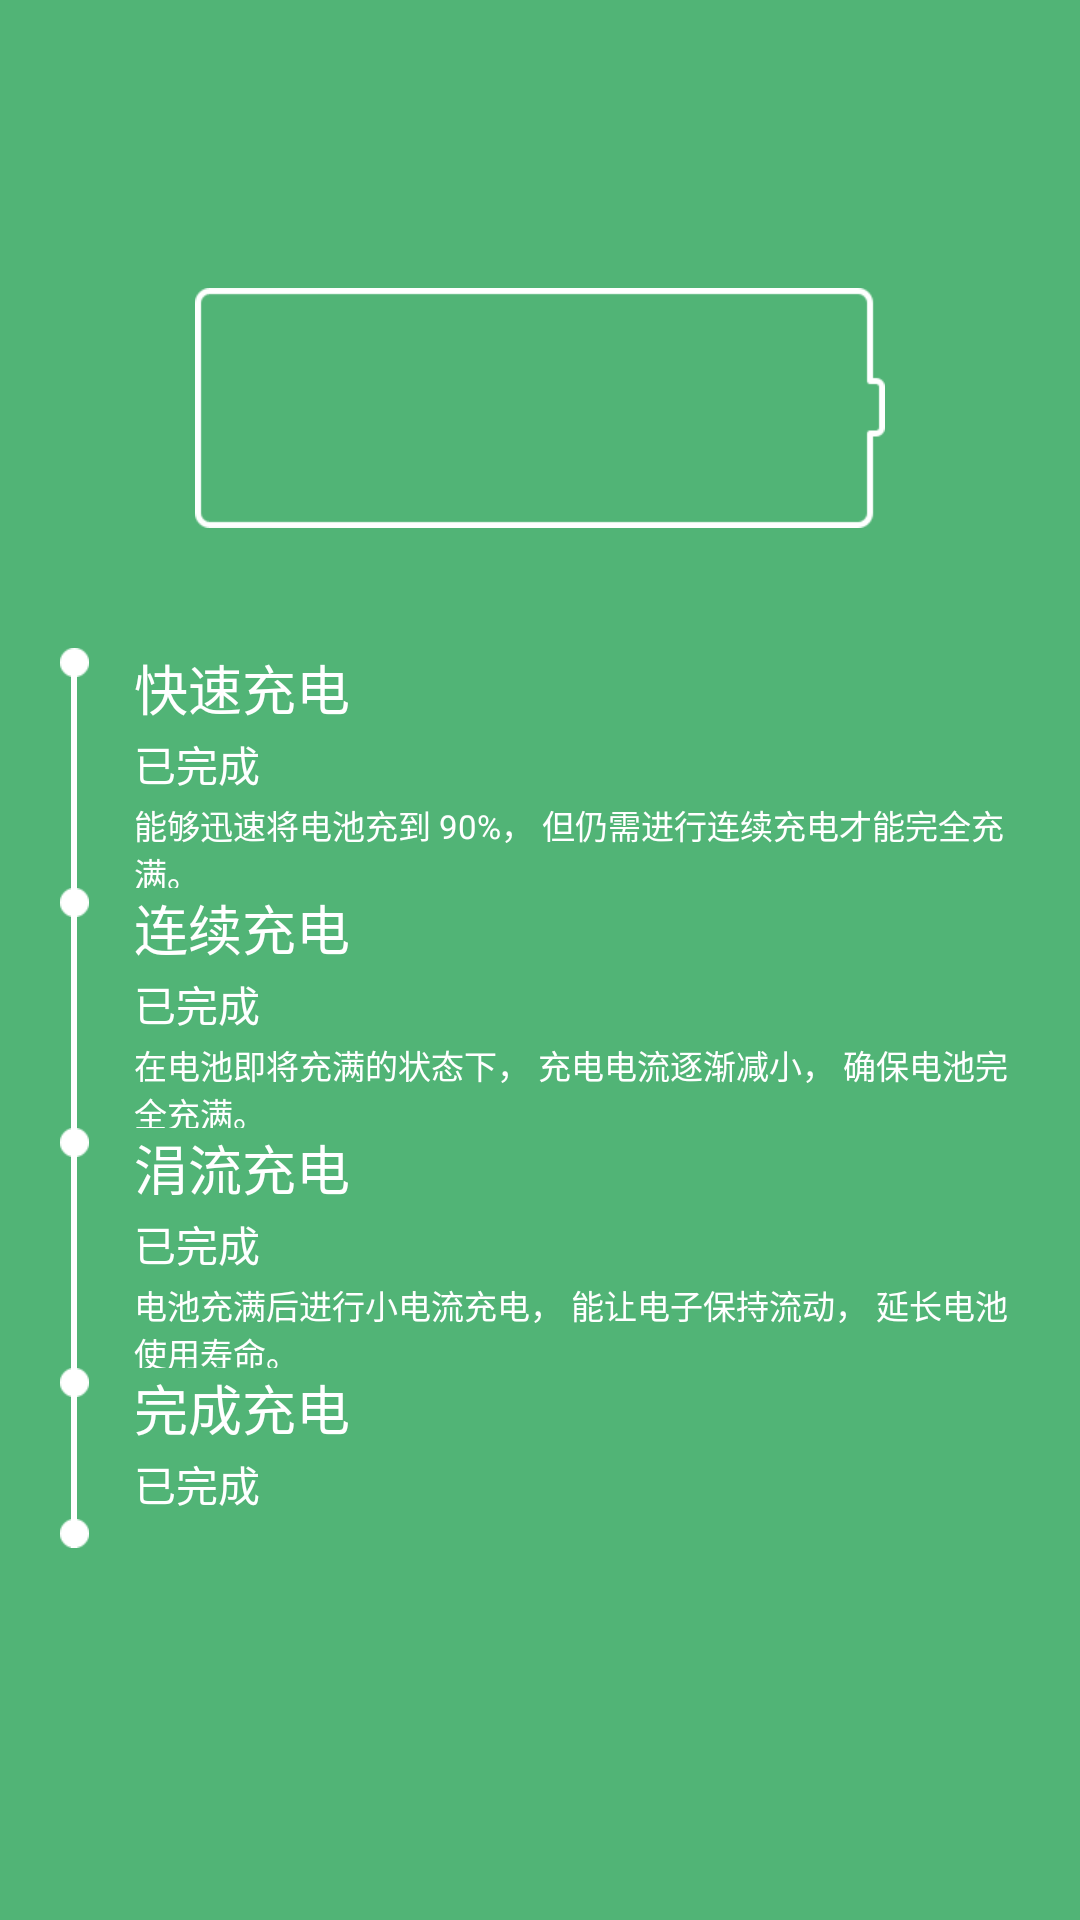

Produce the Android XML layout that renders to this screen, including the resource entries it uses.
<!-- AndroidManifest.xml: application theme AppTheme -->
<!-- res/layout/activity_charge.xml -->
<LinearLayout xmlns:android="http://schemas.android.com/apk/res/android"
              xmlns:tools="http://schemas.android.com/tools"
              android:layout_width="match_parent"
              android:layout_height="match_parent"
              android:background="@color/colorPrimary"
              android:fitsSystemWindows="true"
              android:gravity="center_horizontal"
              android:orientation="vertical">


    <android.support.v7.widget.Toolbar
        android:id="@+id/toolbar"
        android:layout_width="match_parent"
        android:layout_height="?android:attr/actionBarSize"
        android:background="@color/colorPrimary"
        android:theme="@style/AppBarTheme"/>

    <RelativeLayout
        android:layout_width="230dp"
        android:layout_height="80dp"
        android:layout_marginTop="40dp">

        <TextView
            android:layout_width="match_parent"
            android:layout_height="match_parent"
            android:background="@drawable/battery_border"/>

        <TextView
            android:id="@+id/tv_charge"
            android:layout_width="match_parent"
            android:layout_height="match_parent"
            android:layout_marginBottom="6dp"
            android:layout_marginLeft="6dp"
            android:layout_marginRight="10dp"
            android:layout_marginTop="6dp"
            android:background="@color/colorPrimaryDark"
            android:gravity="center"/>

        <TextView
            android:id="@+id/tv_num"
            android:layout_width="match_parent"
            android:layout_height="match_parent"
            android:layout_marginBottom="6dp"
            android:layout_marginLeft="6dp"
            android:layout_marginRight="10dp"
            android:layout_marginTop="6dp"
            android:gravity="center"
            android:textColor="@color/white"
            android:textSize="50sp"
            tools:text="56"/>
    </RelativeLayout>

    <LinearLayout
        android:paddingLeft="20dp"
        android:paddingRight="20dp"
        android:layout_marginTop="40dp"
        android:gravity="center_vertical"
        android:layout_width="match_parent"
        android:layout_height="80dp">

        <RelativeLayout

            android:layout_width="wrap_content"
            android:layout_height="wrap_content"
            android:gravity="center">



            <View
                android:layout_width="2dp"
                android:layout_marginTop="2dp"
                android:layout_centerHorizontal="true"
                android:layout_height="match_parent"
                android:background="@color/white"/>
            <ImageView
                android:id="@+id/iv_1"
                android:layout_width="wrap_content"
                android:layout_height="wrap_content"
                android:src="@drawable/dot"/>
        </RelativeLayout>

        <LinearLayout
            android:layout_marginLeft="15dp"
            android:orientation="vertical"
            android:layout_width="wrap_content"
            android:layout_height="match_parent">
            <TextView
                android:textSize="18sp"
                android:textColor="@color/white"
                android:text="快速充电"
                android:layout_width="wrap_content"
                android:layout_height="wrap_content"/>

            <TextView
                android:id="@+id/tv_state1"
                android:layout_width="wrap_content"
                android:layout_height="wrap_content"
                android:layout_marginTop="2dp"
                android:text="已完成"
                android:textColor="@color/white"
                android:textSize="14sp"/>
            <TextView
                android:layout_width="wrap_content"
                android:layout_height="wrap_content"
                android:layout_marginTop="2dp"
                android:text="能够迅速将电池充到 90%， 但仍需进行连续充电才能完全充满。"
                android:textColor="@color/white"
                android:textSize="11sp"/>

        </LinearLayout>
    </LinearLayout>
    <LinearLayout
        android:paddingLeft="20dp"
        android:paddingRight="20dp"
        android:gravity="center_vertical"
        android:layout_width="match_parent"
        android:layout_height="80dp">
        <RelativeLayout
            android:gravity="center_horizontal"
            android:layout_width="wrap_content"
            android:layout_height="wrap_content">

            <View
                android:layout_centerInParent="true"
                android:background="@color/white"
                android:layout_width="2dp"
                android:layout_height="match_parent"/>
            <ImageView
                android:id="@+id/iv_2"
                android:src="@drawable/dot"
                android:layout_width="wrap_content"
                android:layout_height="wrap_content"/>
        </RelativeLayout>
        <LinearLayout
            android:layout_marginLeft="15dp"
            android:orientation="vertical"
            android:layout_width="wrap_content"
            android:layout_height="match_parent">

            <TextView
                android:layout_width="wrap_content"
                android:layout_height="wrap_content"
                android:text="连续充电"
                android:textColor="@color/white"
                android:textSize="18sp"/>

            <TextView
                android:id="@+id/tv_state2"
                android:layout_width="wrap_content"
                android:layout_height="wrap_content"
                android:layout_marginTop="2dp"
                android:text="已完成"
                android:textColor="@color/white"
                android:textSize="14sp"/>
            <TextView
                android:layout_width="wrap_content"
                android:layout_height="wrap_content"
                android:layout_marginTop="2dp"
                android:text="在电池即将充满的状态下， 充电电流逐渐减小， 确保电池完全充满。"
                android:textColor="@color/white"
                android:textSize="11sp"/>
        </LinearLayout>
    </LinearLayout>
    <LinearLayout
        android:paddingLeft="20dp"
        android:paddingRight="20dp"
        android:gravity="center_vertical"
        android:layout_width="match_parent"
        android:layout_height="80dp">
        <RelativeLayout
            android:gravity="center_horizontal"
            android:layout_width="wrap_content"
            android:layout_height="wrap_content">
            <ImageView
                android:id="@+id/iv_3"
                android:src="@drawable/dot"
                android:layout_width="wrap_content"
                android:layout_height="wrap_content"/>
            <View
                android:layout_centerInParent="true"
                android:background="@color/white"
                android:layout_width="2dp"
                android:layout_height="match_parent"/>

        </RelativeLayout>
        <LinearLayout
            android:layout_marginLeft="15dp"
            android:orientation="vertical"
            android:layout_width="wrap_content"
            android:layout_height="match_parent">

            <TextView
                android:layout_width="wrap_content"
                android:layout_height="wrap_content"
                android:text="涓流充电"
                android:textColor="@color/white"
                android:textSize="18sp"/>

            <TextView
                android:id="@+id/tv_state3"
                android:layout_width="wrap_content"
                android:layout_height="wrap_content"
                android:layout_marginTop="2dp"
                android:text="已完成"
                android:textColor="@color/white"
                android:textSize="14sp"/>
            <TextView
                android:layout_width="wrap_content"
                android:layout_height="wrap_content"
                android:layout_marginTop="2dp"
                android:text="电池充满后进行小电流充电， 能让电子保持流动， 延长电池使用寿命。"
                android:textColor="@color/white"
                android:textSize="11sp"/>
        </LinearLayout>
    </LinearLayout>
    <LinearLayout
        android:paddingLeft="20dp"
        android:gravity="center_vertical"
        android:layout_width="match_parent"
        android:layout_height="60dp">
        <RelativeLayout
            android:gravity="center_horizontal"
            android:layout_width="wrap_content"
            android:layout_height="wrap_content">
            <ImageView
                android:id="@+id/iv_4"
                android:src="@drawable/dot"
                android:layout_width="wrap_content"
                android:layout_height="wrap_content"/>
            <View
                android:layout_centerInParent="true"
                android:background="@color/white"
                android:layout_width="2dp"
                android:layout_height="match_parent"/>
            <ImageView
                android:layout_alignParentBottom="true"
                android:src="@drawable/dot"
                android:layout_width="wrap_content"
                android:layout_height="wrap_content"/>
        </RelativeLayout>
        <LinearLayout
            android:layout_marginLeft="15dp"
            android:orientation="vertical"
            android:layout_width="wrap_content"
            android:layout_height="match_parent">
            <TextView
                android:textSize="18sp"
                android:textColor="@color/white"
                android:text="完成充电"
                android:layout_width="wrap_content"
                android:layout_height="wrap_content"/>

            <TextView
                android:id="@+id/tv_state4"
                android:layout_width="wrap_content"
                android:layout_height="wrap_content"
                android:layout_marginTop="2dp"
                android:text="已完成"
                android:textColor="@color/white"
                android:textSize="14sp"/>
        </LinearLayout>
    </LinearLayout>

</LinearLayout>
<!-- resources referenced by this layout -->
<resources>
  <color name="colorPrimary">#51b476</color>
  <color name="colorPrimaryDark">#51b476</color>
  <color name="white">#FFFFFF</color>
  <!-- drawable dot: png bitmap (drawable-xhdpi, 256 bytes) -->
  <style name="AppTheme" parent="Theme.AppCompat.Light.NoActionBar">
          
          <item name="colorPrimary">@color/colorPrimary</item>
          <item name="colorPrimaryDark">@color/colorPrimaryDark</item>
          <item name="colorAccent">@color/colorAccent</item>
  
          
          
          
  
      </style>
  <color name="colorAccent">#FF4081</color>
</resources>
